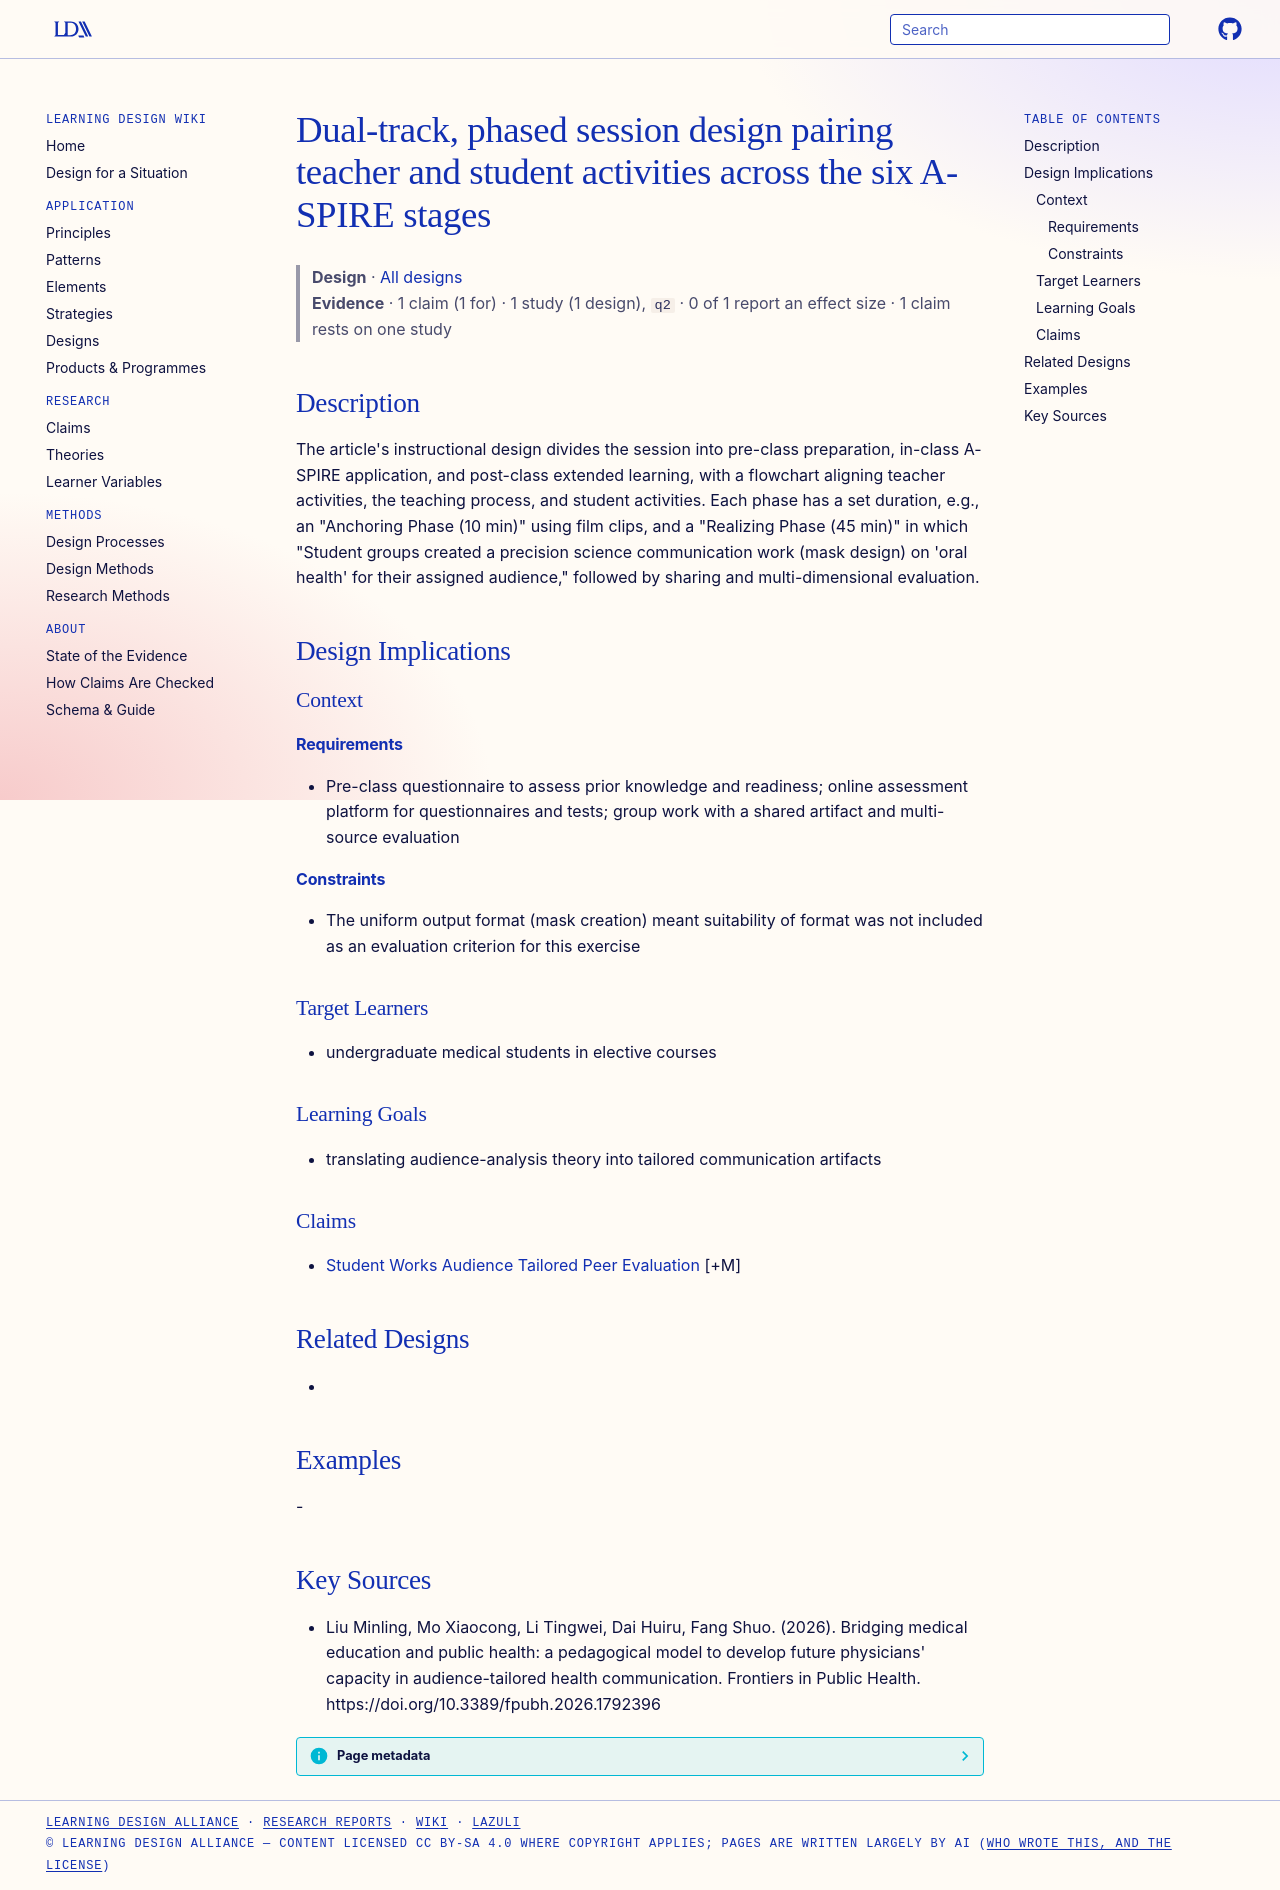

repository: Learning-Design-Alliance/learning-wiki · page: designs/a-spire-phased-session-design/index.html · generator: mkdocs

---
type: design
id: a-spire-phased-session-design
title: Dual-track, phased session design pairing teacher and student activities across the six A-SPIRE stages
description: "The article's instructional design divides the session into pre-class preparation, in-class A-SPIRE application, and post-class extended learning, with a flowchart aligning teacher activities, the teaching process, an..."
status: review
generated:
  by: "process:settle-candidates"
  at: 2026-11-05
sources:
  - id: liu-minling-2026
    resource: "https://doi.org/10.3389/fpubh.2026.1792396"
    title: "Liu Minling, Mo Xiaocong, Li Tingwei, Dai Huiru, Fang Shuo. (2026). Bridging medical education and public health: a pedagogical model to develop future physicians' capacity in audience-tailored health communication. Frontiers in Public Health. https://doi.org/10.3389/fpubh.2026.1792396"
    author: Liu Minling, Mo Xiaocong, Li Tingwei, Dai Huiru, Fang Shuo
---

# Dual-track, phased session design pairing teacher and student activities across the six A-SPIRE stages

> **Design** · [All designs](index.md)
> **Evidence** · 1 claim (1 for) · 1 study (1 design), `q2` · 0 of 1 report an effect size · 1 claim rests on one study

## Description
The article's instructional design divides the session into pre-class preparation, in-class A-SPIRE application, and post-class extended learning, with a flowchart aligning teacher activities, the teaching process, and student activities. Each phase has a set duration, e.g., an "Anchoring Phase (10 min)" using film clips, and a "Realizing Phase (45 min)" in which "Student groups created a precision science communication work (mask design) on 'oral health' for their assigned audience," followed by sharing and multi-dimensional evaluation.

## Design Implications

### Context
#### Requirements
- Pre-class questionnaire to assess prior knowledge and readiness; online assessment platform for questionnaires and tests; group work with a shared artifact and multi-source evaluation
#### Constraints
- The uniform output format (mask creation) meant suitability of format was not included as an evaluation criterion for this exercise

### Target Learners
- undergraduate medical students in elective courses

### Learning Goals
- translating audience-analysis theory into tailored communication artifacts

### Claims
- [Student Works Audience Tailored Peer Evaluation](../claims/student-works-audience-tailored-peer-evaluation.md) [+M]

## Related Designs
- 

## Examples
-

## Key Sources
- Liu Minling, Mo Xiaocong, Li Tingwei, Dai Huiru, Fang Shuo. (2026). Bridging medical education and public health: a pedagogical model to develop future physicians' capacity in audience-tailored health communication. Frontiers in Public Health. https://doi.org/10.3389/fpubh.2026.1792396
